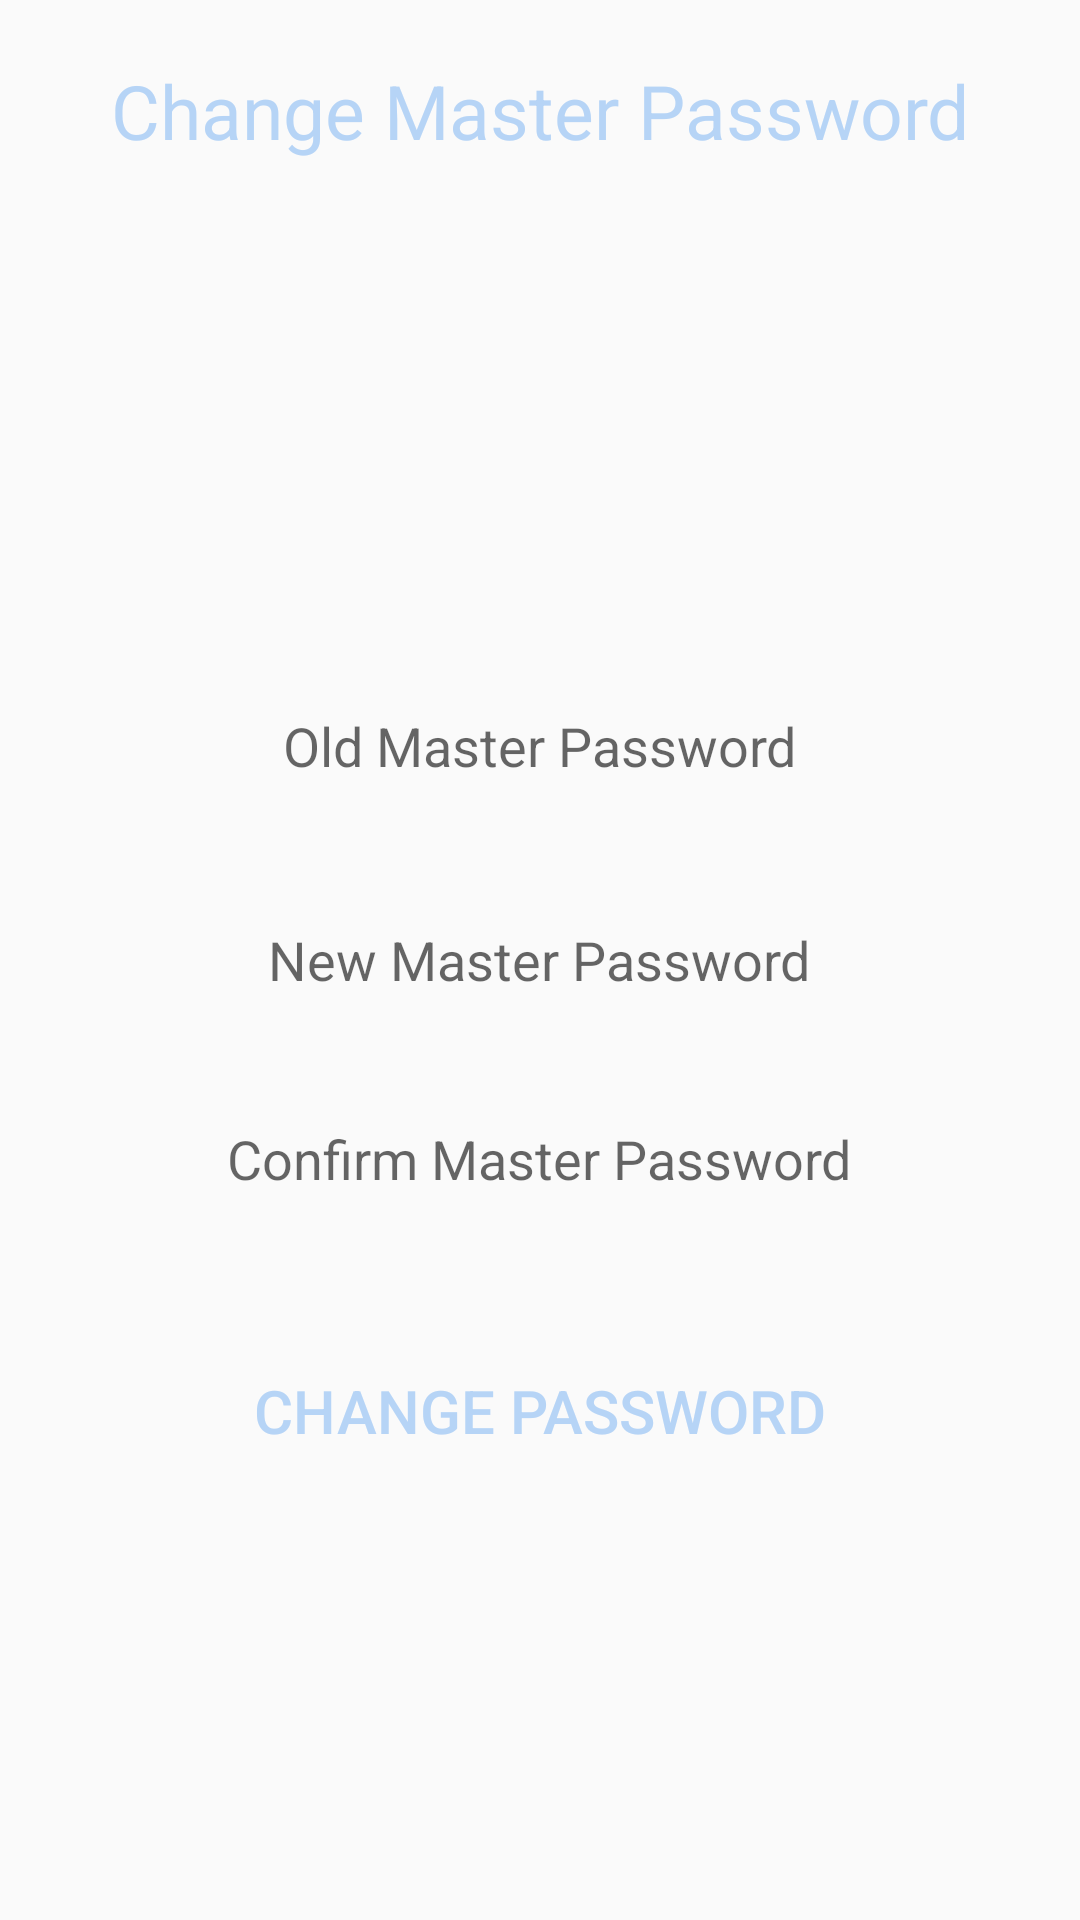

Produce the Android XML layout that renders to this screen, including the resource entries it uses.
<!-- AndroidManifest.xml: application theme AppTheme -->
<!-- res/layout/passwordchange.xml -->
<?xml version="1.0" encoding="utf-8"?>
<RelativeLayout xmlns:android="http://schemas.android.com/apk/res/android"
    android:orientation="vertical" android:layout_width="match_parent"
    android:layout_height="match_parent">

    <TextView
        android:layout_width="wrap_content"
        android:layout_height="wrap_content"
        android:textAppearance="?android:attr/textAppearanceLarge"
        android:text="Change Master Password"
        android:textSize="25dp"
        android:id="@+id/textView4"
        android:paddingTop="20dp"
        android:textColor="#B6D4F6"
        android:layout_gravity="center_horizontal"
        android:layout_alignParentTop="true"
        android:layout_centerHorizontal="true" />

    <EditText
        android:layout_width="wrap_content"
        android:layout_height="wrap_content"
        android:id="@+id/oldpasswordtext"
        android:hint="Old Master Password"
        android:background="@drawable/apptheme_textfield_focused_holo_light"
        android:textColor="#40CC99"
        android:layout_marginBottom="47dp"
        android:layout_above="@+id/newpasswordtext"
        android:layout_centerHorizontal="true" />

    <EditText
        android:layout_width="wrap_content"
        android:layout_height="wrap_content"
        android:id="@+id/newpasswordtext"
        android:hint="New Master Password"
        android:layout_centerVertical="true"
        android:layout_centerHorizontal="true"
        android:background="@drawable/apptheme_textfield_focused_holo_light"
        android:textColor="#40CC99"/>

    <EditText
        android:layout_width="wrap_content"
        android:layout_height="wrap_content"
        android:hint="Confirm Master Password"
        android:id="@+id/confirmpasswordtext"
        android:layout_below="@+id/newpasswordtext"
        android:layout_centerHorizontal="true"
        android:layout_marginTop="42dp"
        android:background="@drawable/apptheme_textfield_focused_holo_light"
        android:textColor="#40CC99"/>

    <Button
        android:layout_width="250dp"
        android:layout_height="50dp"
        android:textSize="20dp"
        android:textColor="#B6D4F6"
        android:text="Change Password"
        android:id="@+id/changepassword"
        android:layout_below="@+id/confirmpasswordtext"
        android:layout_centerHorizontal="true"
        android:layout_marginTop="47dp"
        android:background="@drawable/backbut"
        />
</RelativeLayout>
<!-- resources referenced by this layout -->
<resources>
  <style name="AppTheme" parent="Theme.AppCompat.Light.DarkActionBar">
          
          <item name="colorPrimary">@color/colorPrimary</item>
          <item name="colorPrimaryDark">@color/colorPrimaryDark</item>
          <item name="colorAccent">@color/colorAccent</item>
      </style>
  <!-- not gathered from this repository: default colours our renderer supplied (Android Studio template values) -->
  <color name="colorPrimary">#FF6200EE</color>
  <color name="colorPrimaryDark">#FF3700B3</color>
  <color name="colorAccent">#FF03DAC5</color>
</resources>
